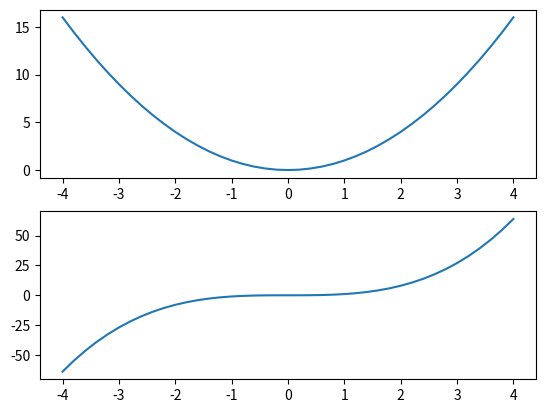

This chart was generated by the following Python code:
#A little testfile
import numpy as np
import matplotlib.pyplot as plt

x = np.arange(-4,4.2,0.2)
xx = x

y = x**2
z = x**3

fig = plt.figure
ax1 = plt.subplot(211)
ax1.plot(x,y)

ax2 = plt.subplot(212)
ax2.plot(x,z)
plt.show()

print(x)